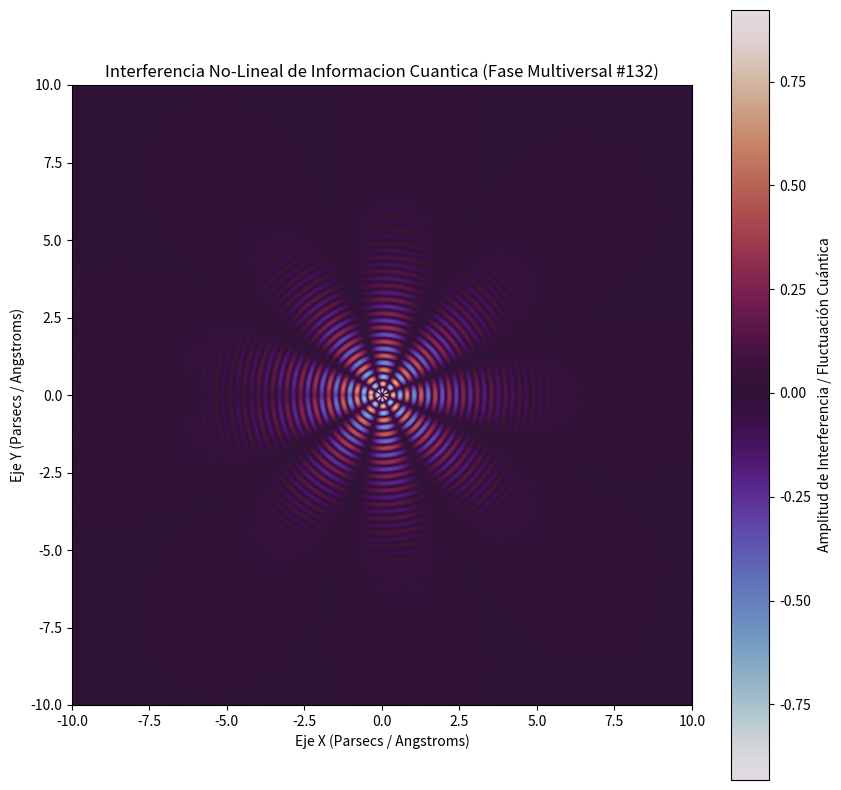

Write the Python code that produced this figure.
%matplotlib inline
# Simulación Multiversal: Informacion Cuantica - Variante 132
import numpy as np
import matplotlib.pyplot as plt

# Parámetros Físicos No-Lineales
omega_1 = 13.835
omega_2 = 4.267
lambda_decay = 0.502
phase_shift = 2.833

x = np.linspace(-10, 10, 800)
y = np.linspace(-10, 10, 800)
X, Y = np.meshgrid(x, y)

# Dinámica de Fluidos / Campos Tensor-Escalares (Fase Multiversal)
R = np.sqrt(X**2 + Y**2) + 1e-5
Z = (np.sin(omega_1 * R + phase_shift) * np.cos(omega_2 * np.arctan2(Y, X))) * np.exp(-lambda_decay * R)

plt.figure(figsize=(10, 10))
plt.imshow(Z, cmap='twilight', extent=[-10, 10, -10, 10], origin='lower')
plt.colorbar(label='Amplitud de Interferencia / Fluctuación Cuántica')
plt.title(r'Interferencia No-Lineal de Informacion Cuantica (Fase Multiversal #132)')
plt.xlabel('Eje X (Parsecs / Angstroms)')
plt.ylabel('Eje Y (Parsecs / Angstroms)')
plt.show()
